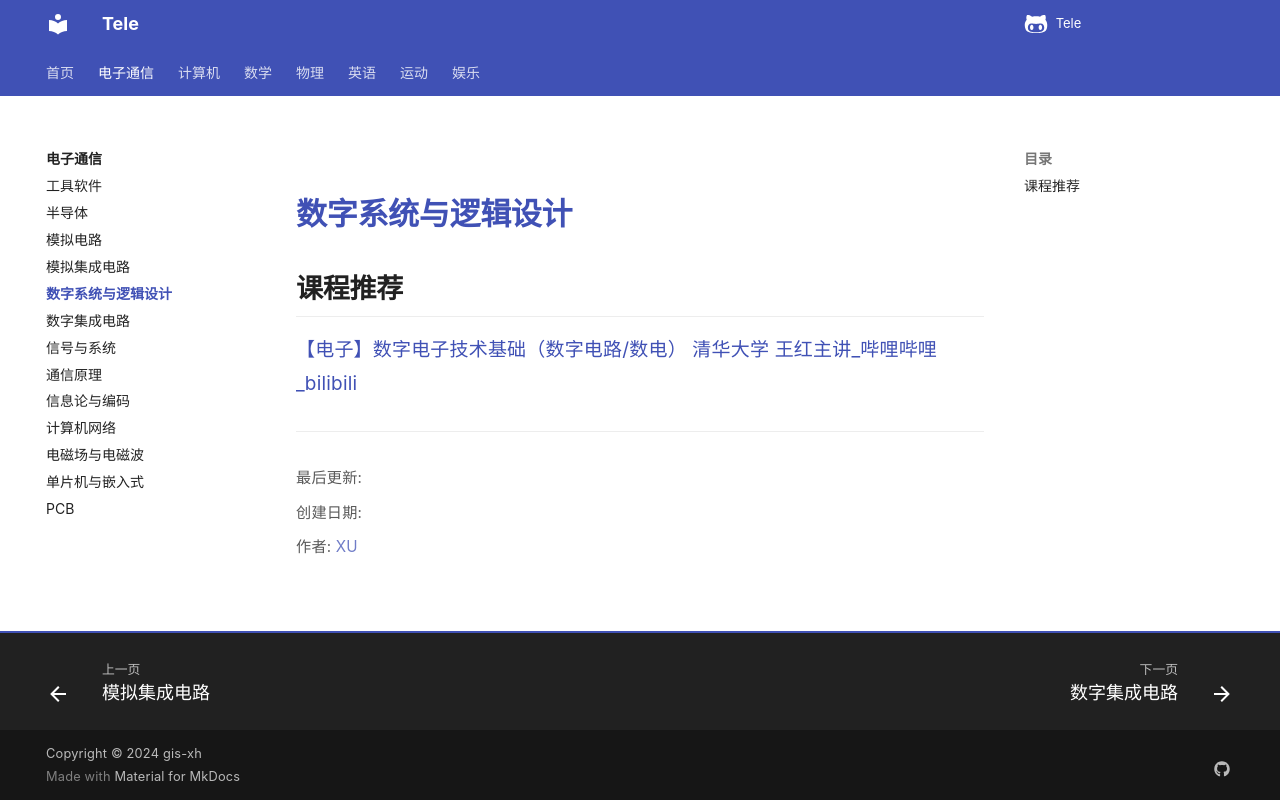

repository: Xuxu0927/Tele · page: 电子通信/数字系统与逻辑设计/index.html · generator: mkdocs

# 数字系统与逻辑设计



## 课程推荐

[【电子】数字电子技术基础（数字电路/数电） 清华大学 王红主讲_哔哩哔哩_bilibili](https://www.bilibili.com/video/BV18p411Z7ce/?vd_source=c7e3675d49afb96c142d2e0f81613b1e)
